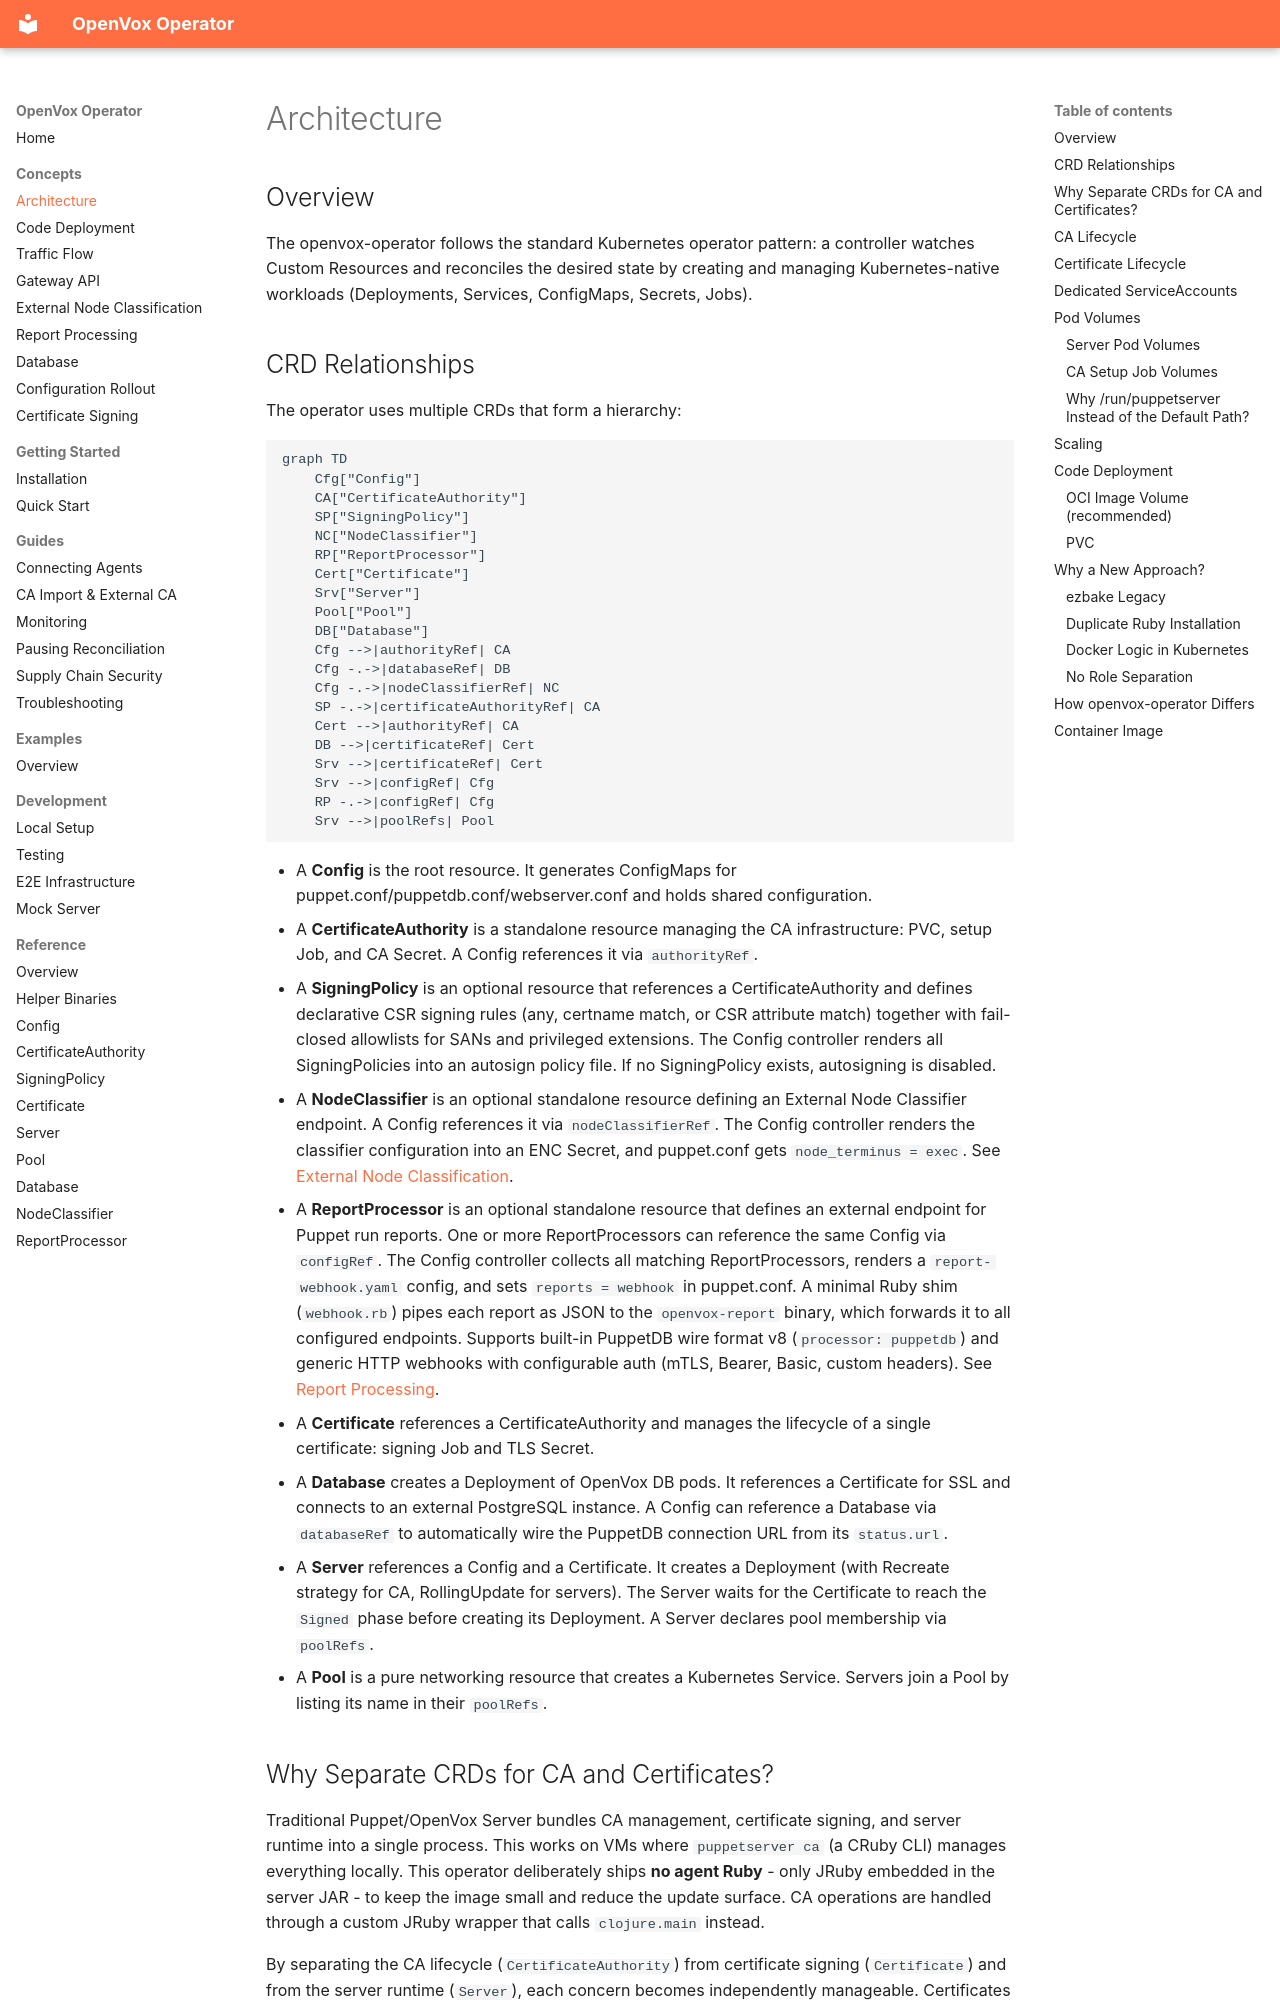

repository: slauger/openvox-operator · page: concepts/architecture/index.html · generator: mkdocs

# Architecture

## Overview

The openvox-operator follows the standard Kubernetes operator pattern: a controller watches Custom Resources and reconciles the desired state by creating and managing Kubernetes-native workloads (Deployments, Services, ConfigMaps, Secrets, Jobs).

## CRD Relationships

The operator uses multiple CRDs that form a hierarchy:

```mermaid
graph TD
    Cfg["Config"]
    CA["CertificateAuthority"]
    SP["SigningPolicy"]
    NC["NodeClassifier"]
    RP["ReportProcessor"]
    Cert["Certificate"]
    Srv["Server"]
    Pool["Pool"]
    DB["Database"]
    Cfg -->|authorityRef| CA
    Cfg -.->|databaseRef| DB
    Cfg -.->|nodeClassifierRef| NC
    SP -.->|certificateAuthorityRef| CA
    Cert -->|authorityRef| CA
    DB -->|certificateRef| Cert
    Srv -->|certificateRef| Cert
    Srv -->|configRef| Cfg
    RP -.->|configRef| Cfg
    Srv -->|poolRefs| Pool
```

- A **Config** is the root resource. It generates ConfigMaps for puppet.conf/puppetdb.conf/webserver.conf and holds shared configuration.
- A **CertificateAuthority** is a standalone resource managing the CA infrastructure: PVC, setup Job, and CA Secret. A Config references it via `authorityRef`.
- A **SigningPolicy** is an optional resource that references a CertificateAuthority and defines declarative CSR signing rules (any, certname match, or CSR attribute match) together with fail-closed allowlists for SANs and privileged extensions. The Config controller renders all SigningPolicies into an autosign policy file. If no SigningPolicy exists, autosigning is disabled.
- A **NodeClassifier** is an optional standalone resource defining an External Node Classifier endpoint. A Config references it via `nodeClassifierRef`. The Config controller renders the classifier configuration into an ENC Secret, and puppet.conf gets `node_terminus = exec`. See [External Node Classification](external-node-classification.md).
- A **ReportProcessor** is an optional standalone resource that defines an external endpoint for Puppet run reports. One or more ReportProcessors can reference the same Config via `configRef`. The Config controller collects all matching ReportProcessors, renders a `report-webhook.yaml` config, and sets `reports = webhook` in puppet.conf. A minimal Ruby shim (`webhook.rb`) pipes each report as JSON to the `openvox-report` binary, which forwards it to all configured endpoints. Supports built-in PuppetDB wire format v8 (`processor: puppetdb`) and generic HTTP webhooks with configurable auth (mTLS, Bearer, Basic, custom headers). See [Report Processing](report-processing.md).
- A **Certificate** references a CertificateAuthority and manages the lifecycle of a single certificate: signing Job and TLS Secret.
- A **Database** creates a Deployment of OpenVox DB pods. It references a Certificate for SSL and connects to an external PostgreSQL instance. A Config can reference a Database via `databaseRef` to automatically wire the PuppetDB connection URL from its `status.url`.
- A **Server** references a Config and a Certificate. It creates a Deployment (with Recreate strategy for CA, RollingUpdate for servers). The Server waits for the Certificate to reach the `Signed` phase before creating its Deployment. A Server declares pool membership via `poolRefs`.
- A **Pool** is a pure networking resource that creates a Kubernetes Service. Servers join a Pool by listing its name in their `poolRefs`.
